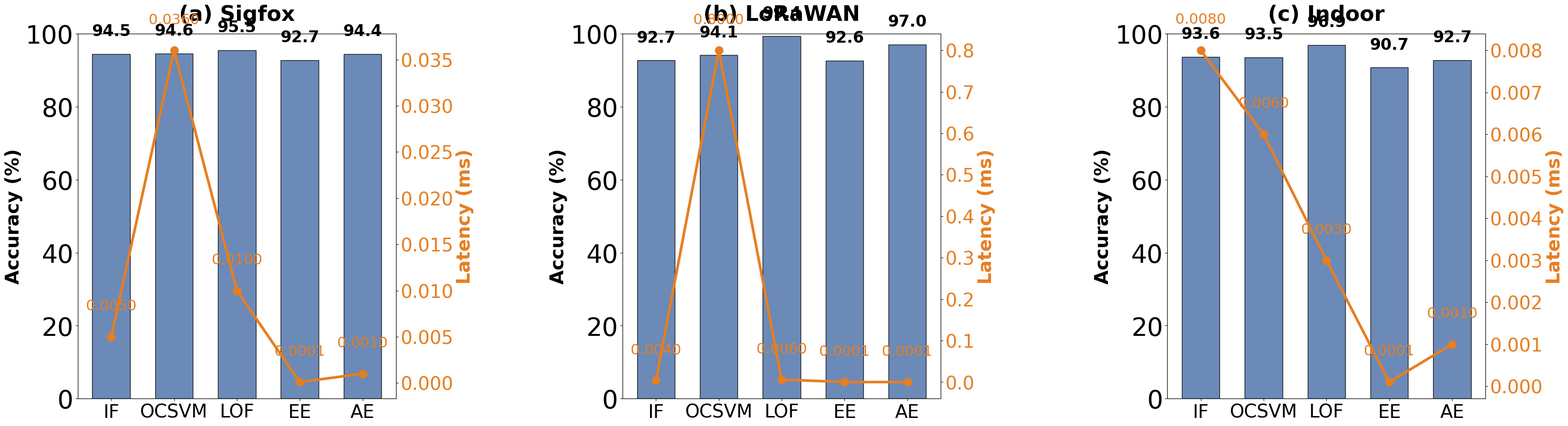

Source code (Python):
# -*- coding: utf-8 -*-
import pandas as pd
import matplotlib.pyplot as plt
import numpy as np
import sys
import io

if sys.stdout.encoding != 'utf-8':
    sys.stdout = io.TextIOWrapper(sys.stdout.buffer, encoding='utf-8')


plt.rcParams.update({
    'font.family': 'serif',
    'font.serif': ['Times New Roman'],
    'font.size': 38,            
    'axes.labelsize': 38, 
    'axes.titlesize': 42,      
    'xtick.labelsize': 38, 
    'ytick.labelsize': 38, 
    'legend.fontsize': 38,
    'figure.dpi': 300
})

def plot_paper_style_metrics():
    datasets = {
        'Sigfox': {
            'Methods': ['IF', 'OCSVM', 'LOF', 'EE', 'AE'],
            'Accuracy': [94.46, 94.56, 95.49, 92.72, 94.39],
            'Latency': [0.005, 0.036, 0.010, 0.0001, 0.001]
        },
        'LoRaWAN': {
            'Methods': ['IF', 'OCSVM', 'LOF', 'EE', 'AE'],
            'Accuracy': [92.69, 94.12, 99.42, 92.63, 97.04],
            'Latency': [0.004, 0.800, 0.006, 0.0001, 0.0001]
        },
        'Indoor': {
            'Methods': ['IF', 'OCSVM', 'LOF', 'EE', 'AE'],
            'Accuracy': [93.64, 93.55, 96.91, 90.73, 92.73],
            'Latency': [0.008, 0.006, 0.003, 0.0001, 0.001]
        }
    }

    
    fig, axes = plt.subplots(1, 3, figsize=(36, 12))
    env_names = ['(a) Sigfox', '(b) LoRaWAN', '(c) Indoor']

    for i, (env, data) in enumerate(datasets.items()):
        ax1 = axes[i]
        x = np.arange(len(data['Methods']))
        
        # Bar chart
        ax1.bar(x, data['Accuracy'], 0.6, color='#5b7db1', edgecolor='black', alpha=0.9)
        ax1.set_ylabel('Accuracy (%)', fontweight='bold', fontsize=28)
        ax1.set_ylim(0, 100) # Nới rộng trục Y để không bị vướng chữ
        ax1.set_xticks(x)
        ax1.set_xticklabels(data['Methods'], fontsize=28)
        
        # Line chart
        ax2 = ax1.twinx()
        ax2.plot(x, data['Latency'], color='#e67e22', marker='o', linewidth=4, markersize=12)
        ax2.set_ylabel('Latency (ms)', color='#e67e22', fontweight='bold', fontsize=28)
        ax2.tick_params(axis='y', labelcolor='#e67e22', labelsize=28)
        
        # Annotate values (FontSize 24)
        for j, v in enumerate(data['Accuracy']):
            ax1.text(j, v + 5, f"{v:.1f}", ha='center', fontsize=24, fontweight='bold')
        for j, v in enumerate(data['Latency']):
            ax2.text(j, v + (max(data['Latency'])*0.08), f"{v:.4f}", ha='center', color='#e67e22', fontsize=22)
            
        ax1.set_title(env_names[i], fontsize=32, fontweight='bold', pad=20)

    plt.tight_layout(pad=3.0) 
    plt.savefig('Figure_3_Combined_Metrics.pdf')
    print(" Figure_3_Combined_Metrics.pdf")

if __name__ == "__main__":
    plot_paper_style_metrics()
